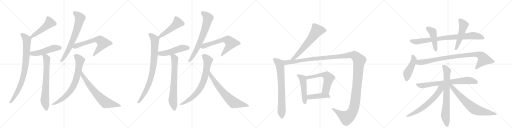
t = 0.00 s
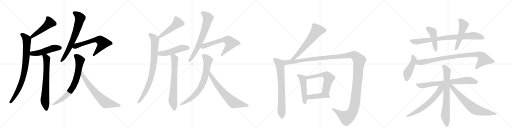
t = 4.96 s
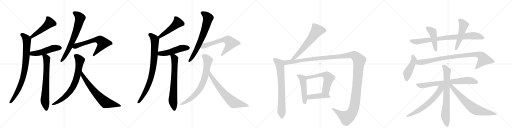
t = 9.92 s
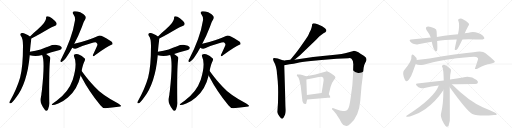
t = 14.89 s
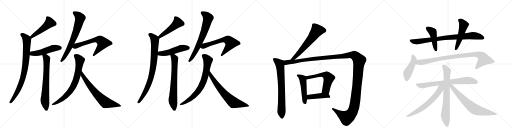
t = 19.85 s
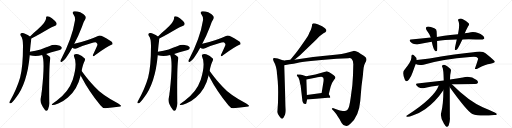
t = 24.81 s

The animated SVG that drew these frames (rendered in a browser with its animation timeline set to each time). Animation: 31 CSS @keyframes rules; one cycle of 24.81 s.

<svg version="1.1" viewBox="0 0 4096 1024" xmlns="http://www.w3.org/2000/svg">
  <g stroke="lightgray" stroke-dasharray="1,1" stroke-width="1" transform="scale(4, 4)">
    <line x1="0" y1="0" x2="256" y2="256"></line>
    <line x1="256" y1="0" x2="0" y2="256"></line>
    <line x1="128" y1="0" x2="128" y2="256"></line>
    <line x1="0" y1="128" x2="256" y2="128"></line>
    <line x1="256" y1="0" x2="512" y2="256"></line>
    <line x1="512" y1="0" x2="256" y2="256"></line>
    <line x1="384" y1="0" x2="384" y2="256"></line>
    <line x1="256" y1="128" x2="512" y2="128"></line>
    <line x1="512" y1="0" x2="768" y2="256"></line>
    <line x1="768" y1="0" x2="512" y2="256"></line>
    <line x1="640" y1="0" x2="640" y2="256"></line>
    <line x1="512" y1="128" x2="768" y2="128"></line>
    <line x1="768" y1="0" x2="1024" y2="256"></line>
    <line x1="1024" y1="0" x2="768" y2="256"></line>
    <line x1="896" y1="0" x2="896" y2="256"></line>
    <line x1="768" y1="128" x2="1024" y2="128"></line>
  </g>
<g transform="scale(1, -1) translate(0, -850)">
   <style type="text/css">
    @keyframes keyframes0 {
      from {
       stroke: black;
       stroke-dashoffset: 491;
       stroke-width: 128;
       }
       62% {
       animation-timing-function: step-end;
       stroke: black;
       stroke-dashoffset: 0;
       stroke-width: 128;
       }
       to {
       stroke: black;
       stroke-width: 1024;
       }
       }
       #make-me-a-hanzi-animation-0 {
         animation: keyframes0 0.649577s both;
         animation-delay: 0.000000s;
         animation-timing-function: linear;
       }
    @keyframes keyframes1 {
      from {
       stroke: black;
       stroke-dashoffset: 839;
       stroke-width: 128;
       }
       73% {
       animation-timing-function: step-end;
       stroke: black;
       stroke-dashoffset: 0;
       stroke-width: 128;
       }
       to {
       stroke: black;
       stroke-width: 1024;
       }
       }
       #make-me-a-hanzi-animation-1 {
         animation: keyframes1 0.932780s both;
         animation-delay: 0.649577s;
         animation-timing-function: linear;
       }
    @keyframes keyframes2 {
      from {
       stroke: black;
       stroke-dashoffset: 499;
       stroke-width: 128;
       }
       62% {
       animation-timing-function: step-end;
       stroke: black;
       stroke-dashoffset: 0;
       stroke-width: 128;
       }
       to {
       stroke: black;
       stroke-width: 1024;
       }
       }
       #make-me-a-hanzi-animation-2 {
         animation: keyframes2 0.656087s both;
         animation-delay: 1.582357s;
         animation-timing-function: linear;
       }
    @keyframes keyframes3 {
      from {
       stroke: black;
       stroke-dashoffset: 704;
       stroke-width: 128;
       }
       70% {
       animation-timing-function: step-end;
       stroke: black;
       stroke-dashoffset: 0;
       stroke-width: 128;
       }
       to {
       stroke: black;
       stroke-width: 1024;
       }
       }
       #make-me-a-hanzi-animation-3 {
         animation: keyframes3 0.822917s both;
         animation-delay: 2.238444s;
         animation-timing-function: linear;
       }
    @keyframes keyframes4 {
      from {
       stroke: black;
       stroke-dashoffset: 693;
       stroke-width: 128;
       }
       69% {
       animation-timing-function: step-end;
       stroke: black;
       stroke-dashoffset: 0;
       stroke-width: 128;
       }
       to {
       stroke: black;
       stroke-width: 1024;
       }
       }
       #make-me-a-hanzi-animation-4 {
         animation: keyframes4 0.813965s both;
         animation-delay: 3.061361s;
         animation-timing-function: linear;
       }
    @keyframes keyframes5 {
      from {
       stroke: black;
       stroke-dashoffset: 633;
       stroke-width: 128;
       }
       67% {
       animation-timing-function: step-end;
       stroke: black;
       stroke-dashoffset: 0;
       stroke-width: 128;
       }
       to {
       stroke: black;
       stroke-width: 1024;
       }
       }
       #make-me-a-hanzi-animation-5 {
         animation: keyframes5 0.765137s both;
         animation-delay: 3.875326s;
         animation-timing-function: linear;
       }
    @keyframes keyframes6 {
      from {
       stroke: black;
       stroke-dashoffset: 746;
       stroke-width: 128;
       }
       71% {
       animation-timing-function: step-end;
       stroke: black;
       stroke-dashoffset: 0;
       stroke-width: 128;
       }
       to {
       stroke: black;
       stroke-width: 1024;
       }
       }
       #make-me-a-hanzi-animation-6 {
         animation: keyframes6 0.857096s both;
         animation-delay: 4.640462s;
         animation-timing-function: linear;
       }
    @keyframes keyframes7 {
      from {
       stroke: black;
       stroke-dashoffset: 690;
       stroke-width: 128;
       }
       69% {
       animation-timing-function: step-end;
       stroke: black;
       stroke-dashoffset: 0;
       stroke-width: 128;
       }
       to {
       stroke: black;
       stroke-width: 1024;
       }
       }
       #make-me-a-hanzi-animation-7 {
         animation: keyframes7 0.811523s both;
         animation-delay: 5.497559s;
         animation-timing-function: linear;
       }
    @keyframes keyframes8 {
      from {
       stroke: black;
       stroke-dashoffset: 491;
       stroke-width: 128;
       }
       62% {
       animation-timing-function: step-end;
       stroke: black;
       stroke-dashoffset: 0;
       stroke-width: 128;
       }
       to {
       stroke: black;
       stroke-width: 1024;
       }
       }
       #make-me-a-hanzi-animation-8 {
         animation: keyframes8 0.649577s both;
         animation-delay: 6.309082s;
         animation-timing-function: linear;
       }
    @keyframes keyframes9 {
      from {
       stroke: black;
       stroke-dashoffset: 839;
       stroke-width: 128;
       }
       73% {
       animation-timing-function: step-end;
       stroke: black;
       stroke-dashoffset: 0;
       stroke-width: 128;
       }
       to {
       stroke: black;
       stroke-width: 1024;
       }
       }
       #make-me-a-hanzi-animation-9 {
         animation: keyframes9 0.932780s both;
         animation-delay: 6.958659s;
         animation-timing-function: linear;
       }
    @keyframes keyframes10 {
      from {
       stroke: black;
       stroke-dashoffset: 499;
       stroke-width: 128;
       }
       62% {
       animation-timing-function: step-end;
       stroke: black;
       stroke-dashoffset: 0;
       stroke-width: 128;
       }
       to {
       stroke: black;
       stroke-width: 1024;
       }
       }
       #make-me-a-hanzi-animation-10 {
         animation: keyframes10 0.656087s both;
         animation-delay: 7.891439s;
         animation-timing-function: linear;
       }
    @keyframes keyframes11 {
      from {
       stroke: black;
       stroke-dashoffset: 704;
       stroke-width: 128;
       }
       70% {
       animation-timing-function: step-end;
       stroke: black;
       stroke-dashoffset: 0;
       stroke-width: 128;
       }
       to {
       stroke: black;
       stroke-width: 1024;
       }
       }
       #make-me-a-hanzi-animation-11 {
         animation: keyframes11 0.822917s both;
         animation-delay: 8.547526s;
         animation-timing-function: linear;
       }
    @keyframes keyframes12 {
      from {
       stroke: black;
       stroke-dashoffset: 693;
       stroke-width: 128;
       }
       69% {
       animation-timing-function: step-end;
       stroke: black;
       stroke-dashoffset: 0;
       stroke-width: 128;
       }
       to {
       stroke: black;
       stroke-width: 1024;
       }
       }
       #make-me-a-hanzi-animation-12 {
         animation: keyframes12 0.813965s both;
         animation-delay: 9.370443s;
         animation-timing-function: linear;
       }
    @keyframes keyframes13 {
      from {
       stroke: black;
       stroke-dashoffset: 633;
       stroke-width: 128;
       }
       67% {
       animation-timing-function: step-end;
       stroke: black;
       stroke-dashoffset: 0;
       stroke-width: 128;
       }
       to {
       stroke: black;
       stroke-width: 1024;
       }
       }
       #make-me-a-hanzi-animation-13 {
         animation: keyframes13 0.765137s both;
         animation-delay: 10.184408s;
         animation-timing-function: linear;
       }
    @keyframes keyframes14 {
      from {
       stroke: black;
       stroke-dashoffset: 746;
       stroke-width: 128;
       }
       71% {
       animation-timing-function: step-end;
       stroke: black;
       stroke-dashoffset: 0;
       stroke-width: 128;
       }
       to {
       stroke: black;
       stroke-width: 1024;
       }
       }
       #make-me-a-hanzi-animation-14 {
         animation: keyframes14 0.857096s both;
         animation-delay: 10.949544s;
         animation-timing-function: linear;
       }
    @keyframes keyframes15 {
      from {
       stroke: black;
       stroke-dashoffset: 690;
       stroke-width: 128;
       }
       69% {
       animation-timing-function: step-end;
       stroke: black;
       stroke-dashoffset: 0;
       stroke-width: 128;
       }
       to {
       stroke: black;
       stroke-width: 1024;
       }
       }
       #make-me-a-hanzi-animation-15 {
         animation: keyframes15 0.811523s both;
         animation-delay: 11.806641s;
         animation-timing-function: linear;
       }
    @keyframes keyframes16 {
      from {
       stroke: black;
       stroke-dashoffset: 631;
       stroke-width: 128;
       }
       67% {
       animation-timing-function: step-end;
       stroke: black;
       stroke-dashoffset: 0;
       stroke-width: 128;
       }
       to {
       stroke: black;
       stroke-width: 1024;
       }
       }
       #make-me-a-hanzi-animation-16 {
         animation: keyframes16 0.763509s both;
         animation-delay: 12.618164s;
         animation-timing-function: linear;
       }
    @keyframes keyframes17 {
      from {
       stroke: black;
       stroke-dashoffset: 748;
       stroke-width: 128;
       }
       71% {
       animation-timing-function: step-end;
       stroke: black;
       stroke-dashoffset: 0;
       stroke-width: 128;
       }
       to {
       stroke: black;
       stroke-width: 1024;
       }
       }
       #make-me-a-hanzi-animation-17 {
         animation: keyframes17 0.858724s both;
         animation-delay: 13.381673s;
         animation-timing-function: linear;
       }
    @keyframes keyframes18 {
      from {
       stroke: black;
       stroke-dashoffset: 1495;
       stroke-width: 128;
       }
       83% {
       animation-timing-function: step-end;
       stroke: black;
       stroke-dashoffset: 0;
       stroke-width: 128;
       }
       to {
       stroke: black;
       stroke-width: 1024;
       }
       }
       #make-me-a-hanzi-animation-18 {
         animation: keyframes18 1.466634s both;
         animation-delay: 14.240397s;
         animation-timing-function: linear;
       }
    @keyframes keyframes19 {
      from {
       stroke: black;
       stroke-dashoffset: 495;
       stroke-width: 128;
       }
       62% {
       animation-timing-function: step-end;
       stroke: black;
       stroke-dashoffset: 0;
       stroke-width: 128;
       }
       to {
       stroke: black;
       stroke-width: 1024;
       }
       }
       #make-me-a-hanzi-animation-19 {
         animation: keyframes19 0.652832s both;
         animation-delay: 15.707031s;
         animation-timing-function: linear;
       }
    @keyframes keyframes20 {
      from {
       stroke: black;
       stroke-dashoffset: 577;
       stroke-width: 128;
       }
       65% {
       animation-timing-function: step-end;
       stroke: black;
       stroke-dashoffset: 0;
       stroke-width: 128;
       }
       to {
       stroke: black;
       stroke-width: 1024;
       }
       }
       #make-me-a-hanzi-animation-20 {
         animation: keyframes20 0.719564s both;
         animation-delay: 16.359863s;
         animation-timing-function: linear;
       }
    @keyframes keyframes21 {
      from {
       stroke: black;
       stroke-dashoffset: 430;
       stroke-width: 128;
       }
       58% {
       animation-timing-function: step-end;
       stroke: black;
       stroke-dashoffset: 0;
       stroke-width: 128;
       }
       to {
       stroke: black;
       stroke-width: 1024;
       }
       }
       #make-me-a-hanzi-animation-21 {
         animation: keyframes21 0.599935s both;
         animation-delay: 17.079427s;
         animation-timing-function: linear;
       }
    @keyframes keyframes22 {
      from {
       stroke: black;
       stroke-dashoffset: 843;
       stroke-width: 128;
       }
       73% {
       animation-timing-function: step-end;
       stroke: black;
       stroke-dashoffset: 0;
       stroke-width: 128;
       }
       to {
       stroke: black;
       stroke-width: 1024;
       }
       }
       #make-me-a-hanzi-animation-22 {
         animation: keyframes22 0.936035s both;
         animation-delay: 17.679362s;
         animation-timing-function: linear;
       }
    @keyframes keyframes23 {
      from {
       stroke: black;
       stroke-dashoffset: 452;
       stroke-width: 128;
       }
       60% {
       animation-timing-function: step-end;
       stroke: black;
       stroke-dashoffset: 0;
       stroke-width: 128;
       }
       to {
       stroke: black;
       stroke-width: 1024;
       }
       }
       #make-me-a-hanzi-animation-23 {
         animation: keyframes23 0.617839s both;
         animation-delay: 18.615397s;
         animation-timing-function: linear;
       }
    @keyframes keyframes24 {
      from {
       stroke: black;
       stroke-dashoffset: 512;
       stroke-width: 128;
       }
       63% {
       animation-timing-function: step-end;
       stroke: black;
       stroke-dashoffset: 0;
       stroke-width: 128;
       }
       to {
       stroke: black;
       stroke-width: 1024;
       }
       }
       #make-me-a-hanzi-animation-24 {
         animation: keyframes24 0.666667s both;
         animation-delay: 19.233236s;
         animation-timing-function: linear;
       }
    @keyframes keyframes25 {
      from {
       stroke: black;
       stroke-dashoffset: 456;
       stroke-width: 128;
       }
       60% {
       animation-timing-function: step-end;
       stroke: black;
       stroke-dashoffset: 0;
       stroke-width: 128;
       }
       to {
       stroke: black;
       stroke-width: 1024;
       }
       }
       #make-me-a-hanzi-animation-25 {
         animation: keyframes25 0.621094s both;
         animation-delay: 19.899902s;
         animation-timing-function: linear;
       }
    @keyframes keyframes26 {
      from {
       stroke: black;
       stroke-dashoffset: 915;
       stroke-width: 128;
       }
       75% {
       animation-timing-function: step-end;
       stroke: black;
       stroke-dashoffset: 0;
       stroke-width: 128;
       }
       to {
       stroke: black;
       stroke-width: 1024;
       }
       }
       #make-me-a-hanzi-animation-26 {
         animation: keyframes26 0.994629s both;
         animation-delay: 20.520996s;
         animation-timing-function: linear;
       }
    @keyframes keyframes27 {
      from {
       stroke: black;
       stroke-dashoffset: 736;
       stroke-width: 128;
       }
       71% {
       animation-timing-function: step-end;
       stroke: black;
       stroke-dashoffset: 0;
       stroke-width: 128;
       }
       to {
       stroke: black;
       stroke-width: 1024;
       }
       }
       #make-me-a-hanzi-animation-27 {
         animation: keyframes27 0.848958s both;
         animation-delay: 21.515625s;
         animation-timing-function: linear;
       }
    @keyframes keyframes28 {
      from {
       stroke: black;
       stroke-dashoffset: 743;
       stroke-width: 128;
       }
       71% {
       animation-timing-function: step-end;
       stroke: black;
       stroke-dashoffset: 0;
       stroke-width: 128;
       }
       to {
       stroke: black;
       stroke-width: 1024;
       }
       }
       #make-me-a-hanzi-animation-28 {
         animation: keyframes28 0.854655s both;
         animation-delay: 22.364583s;
         animation-timing-function: linear;
       }
    @keyframes keyframes29 {
      from {
       stroke: black;
       stroke-dashoffset: 634;
       stroke-width: 128;
       }
       67% {
       animation-timing-function: step-end;
       stroke: black;
       stroke-dashoffset: 0;
       stroke-width: 128;
       }
       to {
       stroke: black;
       stroke-width: 1024;
       }
       }
       #make-me-a-hanzi-animation-29 {
         animation: keyframes29 0.765951s both;
         animation-delay: 23.219238s;
         animation-timing-function: linear;
       }
    @keyframes keyframes30 {
      from {
       stroke: black;
       stroke-dashoffset: 705;
       stroke-width: 128;
       }
       70% {
       animation-timing-function: step-end;
       stroke: black;
       stroke-dashoffset: 0;
       stroke-width: 128;
       }
       to {
       stroke: black;
       stroke-width: 1024;
       }
       }
       #make-me-a-hanzi-animation-30 {
         animation: keyframes30 0.823730s both;
         animation-delay: 23.985189s;
         animation-timing-function: linear;
       }
</style>
<path d="M 251 542 Q 311 572 391 620 Q 412 633 437 642 Q 459 649 451 668 Q 439 687 415 705 Q 393 721 379 720 Q 366 720 369 706 Q 370 673 301 614 Q 271 589 240 559 C 218 538 224 528 251 542 Z" fill="lightgray"></path> 
<path d="M 239 437 Q 239 441 240 445 Q 244 493 251 542 C 252 551 252 551 240 559 Q 224 571 200 580 Q 181 590 169 584 Q 159 577 166 564 Q 184 543 184 484 Q 184 316 161 231 Q 136 144 81 44 Q 77 37 75 31 Q 74 21 83 24 Q 98 27 127 69 Q 218 183 238 409 L 239 437 Z" fill="lightgray"></path> 
<path d="M 369 419 Q 411 432 456 444 Q 484 453 489 457 Q 498 466 492 474 Q 485 486 454 491 Q 423 495 393 480 Q 360 467 325 455 Q 285 445 239 437 C 209 432 209 416 238 409 Q 287 396 337 411 L 369 419 Z" fill="lightgray"></path> 
<path d="M 337 411 Q 336 411 337 410 Q 361 365 335 126 Q 334 117 332 107 Q 331 85 327 73 Q 312 34 357 -26 Q 361 -33 368 -36 Q 378 -37 384 -25 Q 397 6 394 36 Q 391 319 402 379 Q 405 391 398 397 Q 382 410 369 419 C 345 437 327 439 337 411 Z" fill="lightgray"></path> 
<path d="M 594 500 Q 625 557 655 635 Q 668 677 683 698 Q 690 711 682 723 Q 675 735 642 752 Q 611 764 593 760 Q 574 754 588 734 Q 604 712 600 689 Q 588 613 560 537 Q 533 464 492 382 Q 485 370 483 363 Q 482 351 496 357 Q 523 369 578 469 L 594 500 Z" fill="lightgray"></path> 
<path d="M 578 469 Q 596 456 617 464 Q 669 488 728 504 Q 759 514 769 511 Q 782 501 779 491 Q 779 488 747 418 Q 740 408 745 403 Q 749 397 760 409 Q 851 476 891 493 Q 901 494 901 503 Q 901 516 872 531 Q 850 543 827 556 Q 799 571 784 563 Q 712 529 594 500 C 565 493 551 483 578 469 Z" fill="lightgray"></path> 
<path d="M 653 282 Q 662 336 677 363 Q 687 381 671 389 Q 628 425 600 416 Q 587 412 593 397 Q 621 339 582 212 Q 548 113 453 45 Q 435 33 420 21 Q 407 12 419 10 Q 432 9 466 22 Q 509 40 543 70 Q 619 133 645 246 L 653 282 Z" fill="lightgray"></path> 
<path d="M 645 246 Q 714 113 803 9 Q 822 -16 842 -16 Q 899 -9 947 -4 Q 968 -3 968 3 Q 969 9 946 23 Q 814 92 757 157 Q 709 205 653 282 C 635 306 631 273 645 246 Z" fill="lightgray"></path> 
<path d="M 1275 542 Q 1335 572 1415 620 Q 1436 633 1461 642 Q 1483 649 1475 668 Q 1463 687 1439 705 Q 1417 721 1403 720 Q 1390 720 1393 706 Q 1394 673 1325 614 Q 1295 589 1264 559 C 1242 538 1248 528 1275 542 Z" fill="lightgray"></path> 
<path d="M 1263 437 Q 1263 441 1264 445 Q 1268 493 1275 542 C 1276 551 1276 551 1264 559 Q 1248 571 1224 580 Q 1205 590 1193 584 Q 1183 577 1190 564 Q 1208 543 1208 484 Q 1208 316 1185 231 Q 1160 144 1105 44 Q 1101 37 1099 31 Q 1098 21 1107 24 Q 1122 27 1151 69 Q 1242 183 1262 409 L 1263 437 Z" fill="lightgray"></path> 
<path d="M 1393 419 Q 1435 432 1480 444 Q 1508 453 1513 457 Q 1522 466 1516 474 Q 1509 486 1478 491 Q 1447 495 1417 480 Q 1384 467 1349 455 Q 1309 445 1263 437 C 1233 432 1233 416 1262 409 Q 1311 396 1361 411 L 1393 419 Z" fill="lightgray"></path> 
<path d="M 1361 411 Q 1360 411 1361 410 Q 1385 365 1359 126 Q 1358 117 1356 107 Q 1355 85 1351 73 Q 1336 34 1381 -26 Q 1385 -33 1392 -36 Q 1402 -37 1408 -25 Q 1421 6 1418 36 Q 1415 319 1426 379 Q 1429 391 1422 397 Q 1406 410 1393 419 C 1369 437 1351 439 1361 411 Z" fill="lightgray"></path> 
<path d="M 1618 500 Q 1649 557 1679 635 Q 1692 677 1707 698 Q 1714 711 1706 723 Q 1699 735 1666 752 Q 1635 764 1617 760 Q 1598 754 1612 734 Q 1628 712 1624 689 Q 1612 613 1584 537 Q 1557 464 1516 382 Q 1509 370 1507 363 Q 1506 351 1520 357 Q 1547 369 1602 469 L 1618 500 Z" fill="lightgray"></path> 
<path d="M 1602 469 Q 1620 456 1641 464 Q 1693 488 1752 504 Q 1783 514 1793 511 Q 1806 501 1803 491 Q 1803 488 1771 418 Q 1764 408 1769 403 Q 1773 397 1784 409 Q 1875 476 1915 493 Q 1925 494 1925 503 Q 1925 516 1896 531 Q 1874 543 1851 556 Q 1823 571 1808 563 Q 1736 529 1618 500 C 1589 493 1575 483 1602 469 Z" fill="lightgray"></path> 
<path d="M 1677 282 Q 1686 336 1701 363 Q 1711 381 1695 389 Q 1652 425 1624 416 Q 1611 412 1617 397 Q 1645 339 1606 212 Q 1572 113 1477 45 Q 1459 33 1444 21 Q 1431 12 1443 10 Q 1456 9 1490 22 Q 1533 40 1567 70 Q 1643 133 1669 246 L 1677 282 Z" fill="lightgray"></path> 
<path d="M 1669 246 Q 1738 113 1827 9 Q 1846 -16 1866 -16 Q 1923 -9 1971 -4 Q 1992 -3 1992 3 Q 1993 9 1970 23 Q 1838 92 1781 157 Q 1733 205 1677 282 C 1659 306 1655 273 1669 246 Z" fill="lightgray"></path> 
<path d="M 2356 373 L 2400 409 L 2529 533 L 2548 553 Q 2556 561 2564 567 L 2588 584 Q 2606 593 2611 602 L 2610 612 L 2600 624 Q 2581 643 2546 655 Q 2511 667 2504 663 L 2499 659 Q 2496 658 2496 645 Q 2494 634 2487 613 L 2479 596 Q 2475 589 2470 576 Q 2466 563 2446 536 L 2404 476 Q 2388 453 2367 426 L 2323 372 C 2304 349 2333 354 2356 373 Z" fill="lightgray"></path> 
<path d="M 2267 366 L 2250 372 Q 2241 377 2222 382 L 2208 384 Q 2188 388 2185 383 Q 2183 377 2188 363 L 2200 338 Q 2211 309 2213 290 L 2215 273 Q 2215 258 2217 252 L 2222 200 Q 2226 145 2225 94 L 2224 30 L 2219 -45 Q 2220 -60 2235 -80 Q 2250 -100 2256 -100 Q 2262 -100 2270 -88 Q 2278 -72 2282 -61 Q 2286 -50 2286 -29 L 2284 2 L 2274 328 C 2273 358 2273 364 2267 366 Z" fill="lightgray"></path> 
<path d="M 2278 367 L 2267 366 C 2237 363 2245 322 2274 328 L 2316 336 Q 2351 341 2377 347 Q 2403 352 2487 362 L 2571 371 L 2693 381 L 2787 385 Q 2805 387 2812 381 Q 2829 366 2826 323 L 2824 248 L 2819 172 Q 2819 168 2815 138 L 2812 118 Q 2800 14 2789 -12 Q 2778 -38 2757 -38 Q 2747 -38 2719 -33 Q 2712 -33 2684 -22 L 2668 -15 Q 2661 -12 2656 -17 Q 2652 -22 2662 -29 L 2670 -38 Q 2688 -58 2701 -79 Q 2715 -100 2717 -104 Q 2719 -109 2733 -133 Q 2747 -158 2770 -158 Q 2782 -160 2803 -140 Q 2872 -78 2882 43 L 2892 160 L 2903 247 Q 2906 285 2909 308 Q 2912 330 2922 348 Q 2932 366 2932 373 Q 2932 380 2929 387 Q 2927 393 2907 406 L 2884 421 Q 2845 445 2828 443 L 2784 431 Q 2742 418 2661 411 Q 2581 404 2504 394 L 2356 373 L 2323 372 L 2285 368 Q 2284 367 2278 367 Z" fill="lightgray"></path> 
<path d="M 2449 240 L 2419 250 Q 2409 251 2401 254 Q 2390 254 2383 255 Q 2377 256 2376 252 Q 2372 248 2378 240 L 2386 232 Q 2389 229 2392 218 Q 2397 206 2398 197 Q 2399 188 2401 181 L 2405 166 L 2418 54 Q 2418 45 2422 35 Q 2427 24 2429 23 Q 2432 21 2443 18 Q 2451 18 2451 26 Q 2452 34 2457 54 L 2455 90 L 2451 215 C 2450 240 2450 240 2449 240 Z" fill="lightgray"></path> 
<path d="M 2630 96 L 2645 156 Q 2651 186 2674 215 Q 2681 222 2683 229 Q 2685 236 2670 248 Q 2623 282 2608 279 L 2523 255 L 2449 240 C 2420 234 2422 209 2451 215 L 2522 229 Q 2561 237 2569 237 Q 2578 236 2586 228 Q 2592 216 2586 186 L 2573 106 C 2568 76 2623 67 2630 96 Z" fill="lightgray"></path> 
<path d="M 2457 54 L 2623 68 L 2636 68 Q 2651 68 2630 96 C 2618 112 2603 110 2573 106 L 2455 90 C 2425 86 2427 51 2457 54 Z" fill="lightgray"></path> 
<path d="M 3699 535 Q 3748 536 3806 535 Q 3867 532 3874 541 Q 3878 551 3864 565 Q 3810 605 3749 589 Q 3733 588 3718 584 L 3664 576 Q 3529 561 3495 555 L 3446 550 Q 3370 544 3288 534 Q 3269 533 3283 516 Q 3296 503 3312 498 Q 3331 492 3346 496 Q 3397 509 3454 517 L 3497 522 Q 3545 531 3654 534 L 3699 535 Z" fill="lightgray"></path> 
<path d="M 3495 555 Q 3494 580 3493 599 Q 3494 618 3475 624 Q 3433 642 3416 636 Q 3400 629 3413 609 Q 3435 582 3446 550 L 3454 517 Q 3466 460 3480 445 Q 3493 435 3497 446 Q 3501 461 3497 522 L 3495 555 Z" fill="lightgray"></path> 
<path d="M 3718 584 Q 3719 585 3720 588 Q 3729 610 3745 640 Q 3758 655 3749 665 Q 3736 681 3703 697 Q 3687 707 3670 698 Q 3660 691 3668 681 Q 3680 654 3664 576 L 3654 534 Q 3638 464 3638 457 Q 3639 444 3655 454 Q 3665 463 3699 535 L 3718 584 Z" fill="lightgray"></path> 
<path d="M 3334 370 Q 3334 392 3311 409 Q 3293 422 3291 398 Q 3298 364 3233 289 Q 3215 268 3239 213 Q 3252 188 3272 214 Q 3290 239 3303 277 Q 3316 314 3326 338 L 3334 370 Z" fill="lightgray"></path> 
<path d="M 3326 338 Q 3350 325 3388 333 Q 3535 378 3761 395 Q 3797 398 3811 395 Q 3827 386 3825 378 Q 3813 339 3799 300 L 3801 299 Q 3808 295 3826 305 Q 3881 335 3924 341 Q 3958 348 3959 356 Q 3958 366 3884 425 Q 3860 446 3787 432 Q 3657 419 3436 383 Q 3385 376 3334 370 C 3304 366 3298 348 3326 338 Z" fill="lightgray"></path> 
<path d="M 3615 176 Q 3645 179 3800 179 Q 3818 179 3822 187 Q 3828 197 3813 210 Q 3762 249 3703 231 Q 3658 225 3600 214 L 3550 207 L 3339 182 Q 3320 181 3334 165 Q 3347 152 3363 147 Q 3382 143 3396 146 Q 3450 161 3510 167 L 3615 176 Z" fill="lightgray"></path> 
<path d="M 3600 214 Q 3601 260 3607 281 Q 3610 294 3602 300 Q 3580 321 3560 330 Q 3547 334 3538 327 Q 3532 323 3539 313 Q 3548 298 3550 207 L 3547 129 Q 3547 20 3530 -49 Q 3518 -83 3551 -138 Q 3563 -159 3572 -164 Q 3584 -165 3589 -153 Q 3602 -120 3599 -89 Q 3598 43 3598 152 L 3600 214 Z" fill="lightgray"></path> 
<path d="M 3510 167 Q 3474 68 3258 -71 Q 3242 -81 3257 -84 Q 3267 -87 3306 -72 Q 3355 -56 3401 -24 Q 3485 36 3545 126 Q 3545 127 3547 129 C 3579 177 3531 217 3510 167 Z" fill="lightgray"></path> 
<path d="M 3598 152 Q 3736 -40 3779 -62 Q 3831 -81 3953 -70 Q 3972 -70 3974 -65 Q 3977 -58 3962 -51 Q 3916 -29 3862 -7 Q 3753 38 3615 176 C 3594 197 3579 178 3598 152 Z" fill="lightgray"></path> 
      <clipPath id="make-me-a-hanzi-clip-0">
      <path d="M 251 542 Q 311 572 391 620 Q 412 633 437 642 Q 459 649 451 668 Q 439 687 415 705 Q 393 721 379 720 Q 366 720 369 706 Q 370 673 301 614 Q 271 589 240 559 C 218 538 224 528 251 542 Z" fill="lightgray"></path>
      </clipPath>
      <path clip-path="url(#make-me-a-hanzi-clip-0)" d="M 378 710 L 388 699 L 396 666 L 331 610 L 255 558 L 254 550 " fill="none" id="make-me-a-hanzi-animation-0" stroke-dasharray="363 726" stroke-linecap="round"></path>

      <clipPath id="make-me-a-hanzi-clip-1">
      <path d="M 239 437 Q 239 441 240 445 Q 244 493 251 542 C 252 551 252 551 240 559 Q 224 571 200 580 Q 181 590 169 584 Q 159 577 166 564 Q 184 543 184 484 Q 184 316 161 231 Q 136 144 81 44 Q 77 37 75 31 Q 74 21 83 24 Q 98 27 127 69 Q 218 183 238 409 L 239 437 Z" fill="lightgray"></path>
      </clipPath>
      <path clip-path="url(#make-me-a-hanzi-clip-1)" d="M 177 573 L 208 544 L 215 525 L 211 402 L 198 295 L 189 247 L 150 139 L 111 66 L 84 33 " fill="none" id="make-me-a-hanzi-animation-1" stroke-dasharray="711 1422" stroke-linecap="round"></path>

      <clipPath id="make-me-a-hanzi-clip-2">
      <path d="M 369 419 Q 411 432 456 444 Q 484 453 489 457 Q 498 466 492 474 Q 485 486 454 491 Q 423 495 393 480 Q 360 467 325 455 Q 285 445 239 437 C 209 432 209 416 238 409 Q 287 396 337 411 L 369 419 Z" fill="lightgray"></path>
      </clipPath>
      <path clip-path="url(#make-me-a-hanzi-clip-2)" d="M 247 416 L 256 423 L 324 431 L 434 466 L 482 467 " fill="none" id="make-me-a-hanzi-animation-2" stroke-dasharray="371 742" stroke-linecap="round"></path>

      <clipPath id="make-me-a-hanzi-clip-3">
      <path d="M 337 411 Q 336 411 337 410 Q 361 365 335 126 Q 334 117 332 107 Q 331 85 327 73 Q 312 34 357 -26 Q 361 -33 368 -36 Q 378 -37 384 -25 Q 397 6 394 36 Q 391 319 402 379 Q 405 391 398 397 Q 382 410 369 419 C 345 437 327 439 337 411 Z" fill="lightgray"></path>
      </clipPath>
      <path clip-path="url(#make-me-a-hanzi-clip-3)" d="M 343 411 L 365 396 L 374 373 L 359 58 L 370 -23 " fill="none" id="make-me-a-hanzi-animation-3" stroke-dasharray="576 1152" stroke-linecap="round"></path>

      <clipPath id="make-me-a-hanzi-clip-4">
      <path d="M 594 500 Q 625 557 655 635 Q 668 677 683 698 Q 690 711 682 723 Q 675 735 642 752 Q 611 764 593 760 Q 574 754 588 734 Q 604 712 600 689 Q 588 613 560 537 Q 533 464 492 382 Q 485 370 483 363 Q 482 351 496 357 Q 523 369 578 469 L 594 500 Z" fill="lightgray"></path>
      </clipPath>
      <path clip-path="url(#make-me-a-hanzi-clip-4)" d="M 596 746 L 625 727 L 641 707 L 632 670 L 583 528 L 546 447 L 492 364 " fill="none" id="make-me-a-hanzi-animation-4" stroke-dasharray="565 1130" stroke-linecap="round"></path>

      <clipPath id="make-me-a-hanzi-clip-5">
      <path d="M 578 469 Q 596 456 617 464 Q 669 488 728 504 Q 759 514 769 511 Q 782 501 779 491 Q 779 488 747 418 Q 740 408 745 403 Q 749 397 760 409 Q 851 476 891 493 Q 901 494 901 503 Q 901 516 872 531 Q 850 543 827 556 Q 799 571 784 563 Q 712 529 594 500 C 565 493 551 483 578 469 Z" fill="lightgray"></path>
      </clipPath>
      <path clip-path="url(#make-me-a-hanzi-clip-5)" d="M 587 471 L 609 484 L 690 511 L 766 532 L 791 533 L 814 519 L 822 504 L 750 410 " fill="none" id="make-me-a-hanzi-animation-5" stroke-dasharray="505 1010" stroke-linecap="round"></path>

      <clipPath id="make-me-a-hanzi-clip-6">
      <path d="M 653 282 Q 662 336 677 363 Q 687 381 671 389 Q 628 425 600 416 Q 587 412 593 397 Q 621 339 582 212 Q 548 113 453 45 Q 435 33 420 21 Q 407 12 419 10 Q 432 9 466 22 Q 509 40 543 70 Q 619 133 645 246 L 653 282 Z" fill="lightgray"></path>
      </clipPath>
      <path clip-path="url(#make-me-a-hanzi-clip-6)" d="M 603 404 L 616 397 L 639 369 L 614 228 L 586 158 L 554 111 L 504 62 L 423 15 " fill="none" id="make-me-a-hanzi-animation-6" stroke-dasharray="618 1236" stroke-linecap="round"></path>

      <clipPath id="make-me-a-hanzi-clip-7">
      <path d="M 645 246 Q 714 113 803 9 Q 822 -16 842 -16 Q 899 -9 947 -4 Q 968 -3 968 3 Q 969 9 946 23 Q 814 92 757 157 Q 709 205 653 282 C 635 306 631 273 645 246 Z" fill="lightgray"></path>
      </clipPath>
      <path clip-path="url(#make-me-a-hanzi-clip-7)" d="M 657 275 L 659 249 L 697 191 L 755 117 L 841 32 L 962 5 " fill="none" id="make-me-a-hanzi-animation-7" stroke-dasharray="562 1124" stroke-linecap="round"></path>

      <clipPath id="make-me-a-hanzi-clip-8">
      <path d="M 1275 542 Q 1335 572 1415 620 Q 1436 633 1461 642 Q 1483 649 1475 668 Q 1463 687 1439 705 Q 1417 721 1403 720 Q 1390 720 1393 706 Q 1394 673 1325 614 Q 1295 589 1264 559 C 1242 538 1248 528 1275 542 Z" fill="lightgray"></path>
      </clipPath>
      <path clip-path="url(#make-me-a-hanzi-clip-8)" d="M 1402 710 L 1412 699 L 1420 666 L 1355 610 L 1279 558 L 1278 550 " fill="none" id="make-me-a-hanzi-animation-8" stroke-dasharray="363 726" stroke-linecap="round"></path>

      <clipPath id="make-me-a-hanzi-clip-9">
      <path d="M 1263 437 Q 1263 441 1264 445 Q 1268 493 1275 542 C 1276 551 1276 551 1264 559 Q 1248 571 1224 580 Q 1205 590 1193 584 Q 1183 577 1190 564 Q 1208 543 1208 484 Q 1208 316 1185 231 Q 1160 144 1105 44 Q 1101 37 1099 31 Q 1098 21 1107 24 Q 1122 27 1151 69 Q 1242 183 1262 409 L 1263 437 Z" fill="lightgray"></path>
      </clipPath>
      <path clip-path="url(#make-me-a-hanzi-clip-9)" d="M 1201 573 L 1232 544 L 1239 525 L 1235 402 L 1222 295 L 1213 247 L 1174 139 L 1135 66 L 1108 33 " fill="none" id="make-me-a-hanzi-animation-9" stroke-dasharray="711 1422" stroke-linecap="round"></path>

      <clipPath id="make-me-a-hanzi-clip-10">
      <path d="M 1393 419 Q 1435 432 1480 444 Q 1508 453 1513 457 Q 1522 466 1516 474 Q 1509 486 1478 491 Q 1447 495 1417 480 Q 1384 467 1349 455 Q 1309 445 1263 437 C 1233 432 1233 416 1262 409 Q 1311 396 1361 411 L 1393 419 Z" fill="lightgray"></path>
      </clipPath>
      <path clip-path="url(#make-me-a-hanzi-clip-10)" d="M 1271 416 L 1280 423 L 1348 431 L 1458 466 L 1506 467 " fill="none" id="make-me-a-hanzi-animation-10" stroke-dasharray="371 742" stroke-linecap="round"></path>

      <clipPath id="make-me-a-hanzi-clip-11">
      <path d="M 1361 411 Q 1360 411 1361 410 Q 1385 365 1359 126 Q 1358 117 1356 107 Q 1355 85 1351 73 Q 1336 34 1381 -26 Q 1385 -33 1392 -36 Q 1402 -37 1408 -25 Q 1421 6 1418 36 Q 1415 319 1426 379 Q 1429 391 1422 397 Q 1406 410 1393 419 C 1369 437 1351 439 1361 411 Z" fill="lightgray"></path>
      </clipPath>
      <path clip-path="url(#make-me-a-hanzi-clip-11)" d="M 1367 411 L 1389 396 L 1398 373 L 1383 58 L 1394 -23 " fill="none" id="make-me-a-hanzi-animation-11" stroke-dasharray="576 1152" stroke-linecap="round"></path>

      <clipPath id="make-me-a-hanzi-clip-12">
      <path d="M 1618 500 Q 1649 557 1679 635 Q 1692 677 1707 698 Q 1714 711 1706 723 Q 1699 735 1666 752 Q 1635 764 1617 760 Q 1598 754 1612 734 Q 1628 712 1624 689 Q 1612 613 1584 537 Q 1557 464 1516 382 Q 1509 370 1507 363 Q 1506 351 1520 357 Q 1547 369 1602 469 L 1618 500 Z" fill="lightgray"></path>
      </clipPath>
      <path clip-path="url(#make-me-a-hanzi-clip-12)" d="M 1620 746 L 1649 727 L 1665 707 L 1656 670 L 1607 528 L 1570 447 L 1516 364 " fill="none" id="make-me-a-hanzi-animation-12" stroke-dasharray="565 1130" stroke-linecap="round"></path>

      <clipPath id="make-me-a-hanzi-clip-13">
      <path d="M 1602 469 Q 1620 456 1641 464 Q 1693 488 1752 504 Q 1783 514 1793 511 Q 1806 501 1803 491 Q 1803 488 1771 418 Q 1764 408 1769 403 Q 1773 397 1784 409 Q 1875 476 1915 493 Q 1925 494 1925 503 Q 1925 516 1896 531 Q 1874 543 1851 556 Q 1823 571 1808 563 Q 1736 529 1618 500 C 1589 493 1575 483 1602 469 Z" fill="lightgray"></path>
      </clipPath>
      <path clip-path="url(#make-me-a-hanzi-clip-13)" d="M 1611 471 L 1633 484 L 1714 511 L 1790 532 L 1815 533 L 1838 519 L 1846 504 L 1774 410 " fill="none" id="make-me-a-hanzi-animation-13" stroke-dasharray="505 1010" stroke-linecap="round"></path>

      <clipPath id="make-me-a-hanzi-clip-14">
      <path d="M 1677 282 Q 1686 336 1701 363 Q 1711 381 1695 389 Q 1652 425 1624 416 Q 1611 412 1617 397 Q 1645 339 1606 212 Q 1572 113 1477 45 Q 1459 33 1444 21 Q 1431 12 1443 10 Q 1456 9 1490 22 Q 1533 40 1567 70 Q 1643 133 1669 246 L 1677 282 Z" fill="lightgray"></path>
      </clipPath>
      <path clip-path="url(#make-me-a-hanzi-clip-14)" d="M 1627 404 L 1640 397 L 1663 369 L 1638 228 L 1610 158 L 1578 111 L 1528 62 L 1447 15 " fill="none" id="make-me-a-hanzi-animation-14" stroke-dasharray="618 1236" stroke-linecap="round"></path>

      <clipPath id="make-me-a-hanzi-clip-15">
      <path d="M 1669 246 Q 1738 113 1827 9 Q 1846 -16 1866 -16 Q 1923 -9 1971 -4 Q 1992 -3 1992 3 Q 1993 9 1970 23 Q 1838 92 1781 157 Q 1733 205 1677 282 C 1659 306 1655 273 1669 246 Z" fill="lightgray"></path>
      </clipPath>
      <path clip-path="url(#make-me-a-hanzi-clip-15)" d="M 1681 275 L 1683 249 L 1721 191 L 1779 117 L 1865 32 L 1986 5 " fill="none" id="make-me-a-hanzi-animation-15" stroke-dasharray="562 1124" stroke-linecap="round"></path>

      <clipPath id="make-me-a-hanzi-clip-16">
      <path d="M 2356 373 L 2400 409 L 2529 533 L 2548 553 Q 2556 561 2564 567 L 2588 584 Q 2606 593 2611 602 L 2610 612 L 2600 624 Q 2581 643 2546 655 Q 2511 667 2504 663 L 2499 659 Q 2496 658 2496 645 Q 2494 634 2487 613 L 2479 596 Q 2475 589 2470 576 Q 2466 563 2446 536 L 2404 476 Q 2388 453 2367 426 L 2323 372 C 2304 349 2333 354 2356 373 Z" fill="lightgray"></path>
      </clipPath>
      <path clip-path="url(#make-me-a-hanzi-clip-16)" d="M 2598 606 L 2534 605 L 2490 541 L 2393 427 L 2354 387 L 2328 377 " fill="none" id="make-me-a-hanzi-animation-16" stroke-dasharray="503 1006" stroke-linecap="round"></path>

      <clipPath id="make-me-a-hanzi-clip-17">
      <path d="M 2267 366 L 2250 372 Q 2241 377 2222 382 L 2208 384 Q 2188 388 2185 383 Q 2183 377 2188 363 L 2200 338 Q 2211 309 2213 290 L 2215 273 Q 2215 258 2217 252 L 2222 200 Q 2226 145 2225 94 L 2224 30 L 2219 -45 Q 2220 -60 2235 -80 Q 2250 -100 2256 -100 Q 2262 -100 2270 -88 Q 2278 -72 2282 -61 Q 2286 -50 2286 -29 L 2284 2 L 2274 328 C 2273 358 2273 364 2267 366 Z" fill="lightgray"></path>
      </clipPath>
      <path clip-path="url(#make-me-a-hanzi-clip-17)" d="M 2191 379 L 2237 340 L 2242 319 L 2251 178 L 2256 -91 " fill="none" id="make-me-a-hanzi-animation-17" stroke-dasharray="620 1240" stroke-linecap="round"></path>

      <clipPath id="make-me-a-hanzi-clip-18">
      <path d="M 2278 367 L 2267 366 C 2237 363 2245 322 2274 328 L 2316 336 Q 2351 341 2377 347 Q 2403 352 2487 362 L 2571 371 L 2693 381 L 2787 385 Q 2805 387 2812 381 Q 2829 366 2826 323 L 2824 248 L 2819 172 Q 2819 168 2815 138 L 2812 118 Q 2800 14 2789 -12 Q 2778 -38 2757 -38 Q 2747 -38 2719 -33 Q 2712 -33 2684 -22 L 2668 -15 Q 2661 -12 2656 -17 Q 2652 -22 2662 -29 L 2670 -38 Q 2688 -58 2701 -79 Q 2715 -100 2717 -104 Q 2719 -109 2733 -133 Q 2747 -158 2770 -158 Q 2782 -160 2803 -140 Q 2872 -78 2882 43 L 2892 160 L 2903 247 Q 2906 285 2909 308 Q 2912 330 2922 348 Q 2932 366 2932 373 Q 2932 380 2929 387 Q 2927 393 2907 406 L 2884 421 Q 2845 445 2828 443 L 2784 431 Q 2742 418 2661 411 Q 2581 404 2504 394 L 2356 373 L 2323 372 L 2285 368 Q 2284 367 2278 367 Z" fill="lightgray"></path>
      </clipPath>
      <path clip-path="url(#make-me-a-hanzi-clip-18)" d="M 2273 361 L 2288 349 L 2529 383 L 2813 411 L 2834 408 L 2855 392 L 2874 363 L 2842 38 L 2824 -35 L 2804 -67 L 2773 -91 L 2663 -21 " fill="none" id="make-me-a-hanzi-animation-18" stroke-dasharray="1367 2734" stroke-linecap="round"></path>

      <clipPath id="make-me-a-hanzi-clip-19">
      <path d="M 2449 240 L 2419 250 Q 2409 251 2401 254 Q 2390 254 2383 255 Q 2377 256 2376 252 Q 2372 248 2378 240 L 2386 232 Q 2389 229 2392 218 Q 2397 206 2398 197 Q 2399 188 2401 181 L 2405 166 L 2418 54 Q 2418 45 2422 35 Q 2427 24 2429 23 Q 2432 21 2443 18 Q 2451 18 2451 26 Q 2452 34 2457 54 L 2455 90 L 2451 215 C 2450 240 2450 240 2449 240 Z" fill="lightgray"></path>
      </clipPath>
      <path clip-path="url(#make-me-a-hanzi-clip-19)" d="M 2382 247 L 2422 219 L 2439 30 " fill="none" id="make-me-a-hanzi-animation-19" stroke-dasharray="367 734" stroke-linecap="round"></path>

      <clipPath id="make-me-a-hanzi-clip-20">
      <path d="M 2630 96 L 2645 156 Q 2651 186 2674 215 Q 2681 222 2683 229 Q 2685 236 2670 248 Q 2623 282 2608 279 L 2523 255 L 2449 240 C 2420 234 2422 209 2451 215 L 2522 229 Q 2561 237 2569 237 Q 2578 236 2586 228 Q 2592 216 2586 186 L 2573 106 C 2568 76 2623 67 2630 96 Z" fill="lightgray"></path>
      </clipPath>
      <path clip-path="url(#make-me-a-hanzi-clip-20)" d="M 2457 222 L 2462 230 L 2563 252 L 2611 248 L 2630 225 L 2608 131 L 2581 111 " fill="none" id="make-me-a-hanzi-animation-20" stroke-dasharray="449 898" stroke-linecap="round"></path>

      <clipPath id="make-me-a-hanzi-clip-21">
      <path d="M 2457 54 L 2623 68 L 2636 68 Q 2651 68 2630 96 C 2618 112 2603 110 2573 106 L 2455 90 C 2425 86 2427 51 2457 54 Z" fill="lightgray"></path>
      </clipPath>
      <path clip-path="url(#make-me-a-hanzi-clip-21)" d="M 2464 60 L 2473 73 L 2493 76 L 2577 85 L 2630 80 " fill="none" id="make-me-a-hanzi-animation-21" stroke-dasharray="302 604" stroke-linecap="round"></path>

      <clipPath id="make-me-a-hanzi-clip-22">
      <path d="M 3699 535 Q 3748 536 3806 535 Q 3867 532 3874 541 Q 3878 551 3864 565 Q 3810 605 3749 589 Q 3733 588 3718 584 L 3664 576 Q 3529 561 3495 555 L 3446 550 Q 3370 544 3288 534 Q 3269 533 3283 516 Q 3296 503 3312 498 Q 3331 492 3346 496 Q 3397 509 3454 517 L 3497 522 Q 3545 531 3654 534 L 3699 535 Z" fill="lightgray"></path>
      </clipPath>
      <path clip-path="url(#make-me-a-hanzi-clip-22)" d="M 3286 525 L 3338 517 L 3591 551 L 3774 565 L 3833 558 L 3867 546 " fill="none" id="make-me-a-hanzi-animation-22" stroke-dasharray="715 1430" stroke-linecap="round"></path>

      <clipPath id="make-me-a-hanzi-clip-23">
      <path d="M 3495 555 Q 3494 580 3493 599 Q 3494 618 3475 624 Q 3433 642 3416 636 Q 3400 629 3413 609 Q 3435 582 3446 550 L 3454 517 Q 3466 460 3480 445 Q 3493 435 3497 446 Q 3501 461 3497 522 L 3495 555 Z" fill="lightgray"></path>
      </clipPath>
      <path clip-path="url(#make-me-a-hanzi-clip-23)" d="M 3422 622 L 3463 591 L 3488 449 " fill="none" id="make-me-a-hanzi-animation-23" stroke-dasharray="324 648" stroke-linecap="round"></path>

      <clipPath id="make-me-a-hanzi-clip-24">
      <path d="M 3718 584 Q 3719 585 3720 588 Q 3729 610 3745 640 Q 3758 655 3749 665 Q 3736 681 3703 697 Q 3687 707 3670 698 Q 3660 691 3668 681 Q 3680 654 3664 576 L 3654 534 Q 3638 464 3638 457 Q 3639 444 3655 454 Q 3665 463 3699 535 L 3718 584 Z" fill="lightgray"></path>
      </clipPath>
      <path clip-path="url(#make-me-a-hanzi-clip-24)" d="M 3675 689 L 3690 681 L 3710 649 L 3677 532 L 3647 458 " fill="none" id="make-me-a-hanzi-animation-24" stroke-dasharray="384 768" stroke-linecap="round"></path>

      <clipPath id="make-me-a-hanzi-clip-25">
      <path d="M 3334 370 Q 3334 392 3311 409 Q 3293 422 3291 398 Q 3298 364 3233 289 Q 3215 268 3239 213 Q 3252 188 3272 214 Q 3290 239 3303 277 Q 3316 314 3326 338 L 3334 370 Z" fill="lightgray"></path>
      </clipPath>
      <path clip-path="url(#make-me-a-hanzi-clip-25)" d="M 3302 402 L 3311 370 L 3302 342 L 3261 267 L 3254 216 " fill="none" id="make-me-a-hanzi-animation-25" stroke-dasharray="328 656" stroke-linecap="round"></path>

      <clipPath id="make-me-a-hanzi-clip-26">
      <path d="M 3326 338 Q 3350 325 3388 333 Q 3535 378 3761 395 Q 3797 398 3811 395 Q 3827 386 3825 378 Q 3813 339 3799 300 L 3801 299 Q 3808 295 3826 305 Q 3881 335 3924 341 Q 3958 348 3959 356 Q 3958 366 3884 425 Q 3860 446 3787 432 Q 3657 419 3436 383 Q 3385 376 3334 370 C 3304 366 3298 348 3326 338 Z" fill="lightgray"></path>
      </clipPath>
      <path clip-path="url(#make-me-a-hanzi-clip-26)" d="M 3335 341 L 3350 351 L 3556 388 L 3818 416 L 3853 402 L 3871 376 L 3815 310 L 3803 306 " fill="none" id="make-me-a-hanzi-animation-26" stroke-dasharray="787 1574" stroke-linecap="round"></path>

      <clipPath id="make-me-a-hanzi-clip-27">
      <path d="M 3615 176 Q 3645 179 3800 179 Q 3818 179 3822 187 Q 3828 197 3813 210 Q 3762 249 3703 231 Q 3658 225 3600 214 L 3550 207 L 3339 182 Q 3320 181 3334 165 Q 3347 152 3363 147 Q 3382 143 3396 146 Q 3450 161 3510 167 L 3615 176 Z" fill="lightgray"></path>
      </clipPath>
      <path clip-path="url(#make-me-a-hanzi-clip-27)" d="M 3336 174 L 3388 166 L 3499 184 L 3731 208 L 3780 203 L 3811 193 " fill="none" id="make-me-a-hanzi-animation-27" stroke-dasharray="608 1216" stroke-linecap="round"></path>

      <clipPath id="make-me-a-hanzi-clip-28">
      <path d="M 3600 214 Q 3601 260 3607 281 Q 3610 294 3602 300 Q 3580 321 3560 330 Q 3547 334 3538 327 Q 3532 323 3539 313 Q 3548 298 3550 207 L 3547 129 Q 3547 20 3530 -49 Q 3518 -83 3551 -138 Q 3563 -159 3572 -164 Q 3584 -165 3589 -153 Q 3602 -120 3599 -89 Q 3598 43 3598 152 L 3600 214 Z" fill="lightgray"></path>
      </clipPath>
      <path clip-path="url(#make-me-a-hanzi-clip-28)" d="M 3547 321 L 3558 313 L 3576 282 L 3572 45 L 3563 -63 L 3575 -154 " fill="none" id="make-me-a-hanzi-animation-28" stroke-dasharray="615 1230" stroke-linecap="round"></path>

      <clipPath id="make-me-a-hanzi-clip-29">
      <path d="M 3510 167 Q 3474 68 3258 -71 Q 3242 -81 3257 -84 Q 3267 -87 3306 -72 Q 3355 -56 3401 -24 Q 3485 36 3545 126 Q 3545 127 3547 129 C 3579 177 3531 217 3510 167 Z" fill="lightgray"></path>
      </clipPath>
      <path clip-path="url(#make-me-a-hanzi-clip-29)" d="M 3543 164 L 3524 144 L 3494 94 L 3407 7 L 3321 -50 L 3261 -78 " fill="none" id="make-me-a-hanzi-animation-29" stroke-dasharray="506 1012" stroke-linecap="round"></path>

      <clipPath id="make-me-a-hanzi-clip-30">
      <path d="M 3598 152 Q 3736 -40 3779 -62 Q 3831 -81 3953 -70 Q 3972 -70 3974 -65 Q 3977 -58 3962 -51 Q 3916 -29 3862 -7 Q 3753 38 3615 176 C 3594 197 3579 178 3598 152 Z" fill="lightgray"></path>
      </clipPath>
      <path clip-path="url(#make-me-a-hanzi-clip-30)" d="M 3603 169 L 3680 81 L 3792 -20 L 3850 -40 L 3968 -63 " fill="none" id="make-me-a-hanzi-animation-30" stroke-dasharray="577 1154" stroke-linecap="round"></path>

</g>
</svg>
